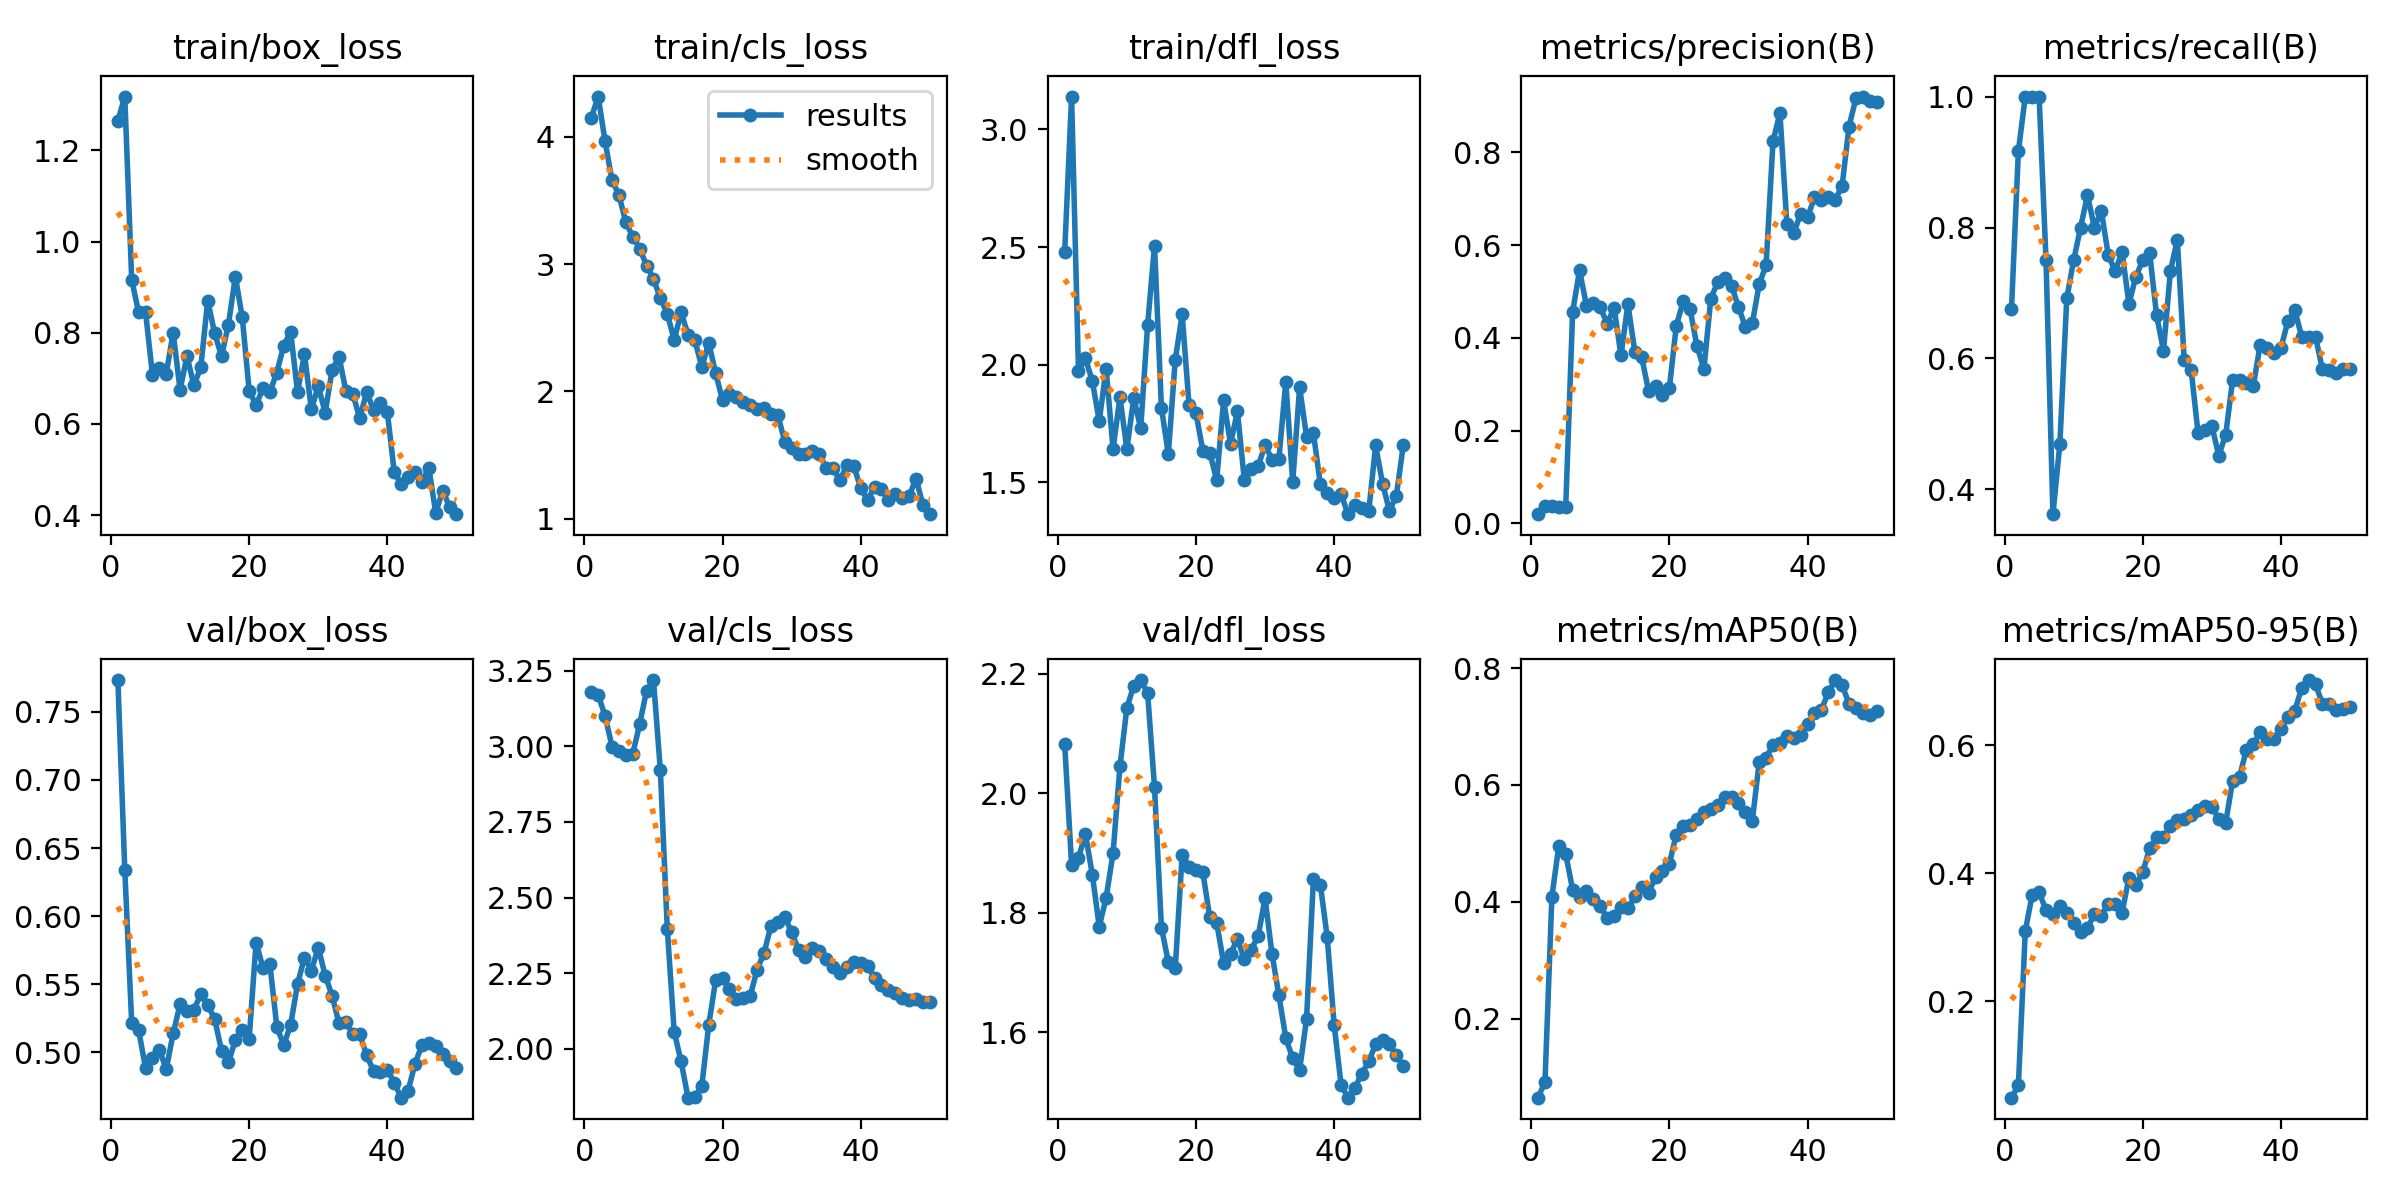

Values plotted in this chart, from the file beside it:
epoch, time, train/box_loss, train/cls_loss, train/dfl_loss, metrics/precision(B), metrics/recall(B), metrics/mAP50(B), metrics/mAP50-95(B), val/box_loss, val/cls_loss, val/dfl_loss, lr/pg0, lr/pg1, lr/pg2
1, 3.472, 1.265, 4.148, 2.479, 0.01981, 0.675, 0.06464, 0.04936, 0.7733, 3.178, 2.082, 2.142e-05, 2.142e-05, 2.142e-05
2, 7.636, 1.318, 4.314, 3.14, 0.03696, 0.9167, 0.0917, 0.06869, 0.6339, 3.17, 1.88, 4.89904e-05, 4.89904e-05, 4.89904e-05
3, 11.73, 0.9168, 3.962, 1.973, 0.03693, 1, 0.4089, 0.31, 0.5218, 3.101, 1.892, 7.54298e-05, 7.54298e-05, 7.54298e-05
4, 15.71, 0.8446, 3.656, 2.027, 0.03455, 1, 0.4954, 0.3662, 0.5165, 3, 1.932, 0.0001007, 0.0001007, 0.0001007
5, 19.75, 0.8458, 3.542, 1.931, 0.03468, 1, 0.4815, 0.3706, 0.4886, 2.986, 1.864, 0.0001249, 0.0001249, 0.0001249
6, 23.67, 0.7083, 3.327, 1.761, 0.4558, 0.75, 0.4209, 0.3418, 0.4956, 2.97, 1.777, 0.000148, 0.000148, 0.000148
7, 27.33, 0.7221, 3.215, 1.982, 0.5458, 0.3623, 0.409, 0.3362, 0.5021, 2.976, 1.825, 0.0001699, 0.0001699, 0.0001699
8, 31.09, 0.71, 3.122, 1.641, 0.4697, 0.4689, 0.4178, 0.349, 0.4877, 3.073, 1.9, 0.0001907, 0.0001907, 0.0001907
9, 34.64, 0.8004, 2.988, 1.862, 0.4762, 0.6917, 0.4053, 0.3377, 0.5139, 3.185, 2.045, 0.0002103, 0.0002103, 0.0002103
10, 38.15, 0.6749, 2.883, 1.642, 0.4656, 0.75, 0.3926, 0.3225, 0.5353, 3.22, 2.143, 0.0002288, 0.0002288, 0.0002288
11, 41.66, 0.7485, 2.73, 1.859, 0.4306, 0.8, 0.3721, 0.3089, 0.5307, 2.921, 2.18, 0.0002462, 0.0002462, 0.0002462
12, 45.21, 0.6848, 2.61, 1.729, 0.4649, 0.8495, 0.3762, 0.3141, 0.5312, 2.397, 2.189, 0.0002625, 0.0002625, 0.0002625
13, 48.69, 0.724, 2.403, 2.167, 0.3621, 0.7998, 0.391, 0.3365, 0.5429, 2.056, 2.168, 0.0002776, 0.0002776, 0.0002776
14, 52.19, 0.8706, 2.62, 2.507, 0.4727, 0.8257, 0.3885, 0.3335, 0.5346, 1.958, 2.01, 0.0002916, 0.0002916, 0.0002916
15, 55.64, 0.7992, 2.447, 1.818, 0.3704, 0.7583, 0.4093, 0.3522, 0.5248, 1.838, 1.775, 0.0003045, 0.0003045, 0.0003045
16, 59.03, 0.7484, 2.4, 1.62, 0.358, 0.7333, 0.4259, 0.3521, 0.5012, 1.841, 1.718, 0.0003162, 0.0003162, 0.0003162
17, 62.47, 0.8179, 2.191, 2.021, 0.2847, 0.7629, 0.4149, 0.3385, 0.4928, 1.877, 1.707, 0.0003268, 0.0003268, 0.0003268
18, 65.89, 0.9232, 2.382, 2.214, 0.296, 0.6833, 0.4432, 0.3929, 0.5089, 2.079, 1.897, 0.0003363, 0.0003363, 0.0003363
19, 69.56, 0.8343, 2.141, 1.828, 0.277, 0.725, 0.4532, 0.3823, 0.5168, 2.227, 1.877, 0.0003446, 0.0003446, 0.0003446
20, 72.94, 0.6724, 1.932, 1.794, 0.2919, 0.75, 0.4652, 0.4013, 0.5101, 2.233, 1.872, 0.0003519, 0.0003519, 0.0003519
21, 76.53, 0.6412, 1.978, 1.634, 0.4257, 0.7612, 0.5152, 0.4394, 0.5807, 2.198, 1.867, 0.0003579, 0.0003579, 0.0003579
22, 80, 0.6784, 1.959, 1.624, 0.4786, 0.6659, 0.5304, 0.4561, 0.5621, 2.165, 1.792, 0.0003629, 0.0003629, 0.0003629
23, 83.48, 0.6697, 1.914, 1.511, 0.4615, 0.612, 0.5321, 0.4559, 0.5646, 2.169, 1.783, 0.0003667, 0.0003667, 0.0003667
24, 86.84, 0.7127, 1.895, 1.849, 0.3816, 0.7333, 0.541, 0.4734, 0.5189, 2.174, 1.716, 0.0003694, 0.0003694, 0.0003694
25, 90.35, 0.7715, 1.861, 1.663, 0.3335, 0.7814, 0.5532, 0.4831, 0.5053, 2.262, 1.732, 0.000371, 0.000371, 0.000371
26, 93.93, 0.8021, 1.872, 1.801, 0.4845, 0.5974, 0.5585, 0.4846, 0.5202, 2.317, 1.756, 0.0003606, 0.0003606, 0.0003606
27, 97.54, 0.67, 1.824, 1.51, 0.5205, 0.5828, 0.5654, 0.4902, 0.5503, 2.406, 1.722, 0.0003464, 0.0003464, 0.0003464
28, 101.1, 0.7528, 1.816, 1.558, 0.5283, 0.4865, 0.579, 0.4985, 0.5696, 2.419, 1.738, 0.0003323, 0.0003323, 0.0003323
29, 104.6, 0.632, 1.605, 1.569, 0.5126, 0.4912, 0.5787, 0.5042, 0.5601, 2.435, 1.761, 0.0003182, 0.0003182, 0.0003182
30, 108, 0.6824, 1.556, 1.659, 0.4663, 0.4969, 0.5693, 0.5039, 0.5769, 2.386, 1.824, 0.000304, 0.000304, 0.000304
31, 111.3, 0.6249, 1.513, 1.596, 0.424, 0.4518, 0.5531, 0.4849, 0.5564, 2.327, 1.731, 0.0002899, 0.0002899, 0.0002899
32, 114.5, 0.7176, 1.51, 1.6, 0.4311, 0.4833, 0.538, 0.4788, 0.5416, 2.304, 1.662, 0.0002757, 0.0002757, 0.0002757
33, 118, 0.7476, 1.531, 1.926, 0.5155, 0.5667, 0.6394, 0.5439, 0.5213, 2.332, 1.59, 0.0002616, 0.0002616, 0.0002616
34, 121.4, 0.6722, 1.512, 1.501, 0.5571, 0.5667, 0.6468, 0.5504, 0.5225, 2.322, 1.557, 0.0002475, 0.0002475, 0.0002475
35, 125.1, 0.666, 1.399, 1.904, 0.8241, 0.5622, 0.6684, 0.5932, 0.5133, 2.296, 1.537, 0.0002333, 0.0002333, 0.0002333
36, 128.8, 0.6123, 1.398, 1.695, 0.8848, 0.5587, 0.6724, 0.6012, 0.5134, 2.27, 1.622, 0.0002192, 0.0002192, 0.0002192
37, 132.2, 0.6699, 1.302, 1.708, 0.6459, 0.6212, 0.6842, 0.6207, 0.4978, 2.25, 1.857, 0.0002051, 0.0002051, 0.0002051
38, 135.7, 0.6299, 1.425, 1.492, 0.6259, 0.6167, 0.6807, 0.6091, 0.4864, 2.269, 1.847, 0.0001909, 0.0001909, 0.0001909
39, 138.9, 0.6469, 1.413, 1.456, 0.6679, 0.6083, 0.6862, 0.609, 0.4857, 2.287, 1.759, 0.0001768, 0.0001768, 0.0001768
40, 142.1, 0.6251, 1.24, 1.432, 0.6601, 0.6164, 0.7046, 0.6255, 0.4873, 2.283, 1.612, 0.0001626, 0.0001626, 0.0001626
41, 165.9, 0.4934, 1.15, 1.451, 0.7028, 0.6566, 0.7225, 0.6437, 0.4778, 2.275, 1.512, 0.0001485, 0.0001485, 0.0001485
42, 169.4, 0.4688, 1.249, 1.365, 0.6969, 0.6737, 0.7283, 0.6537, 0.4668, 2.234, 1.491, 0.0001344, 0.0001344, 0.0001344
43, 172.8, 0.4837, 1.232, 1.402, 0.7028, 0.6333, 0.759, 0.6894, 0.4718, 2.212, 1.507, 0.0001202, 0.0001202, 0.0001202
44, 176.6, 0.4948, 1.152, 1.391, 0.698, 0.6333, 0.7796, 0.7017, 0.4917, 2.195, 1.531, 0.0001061, 0.0001061, 0.0001061
45, 180.1, 0.4732, 1.193, 1.377, 0.728, 0.6333, 0.7709, 0.6949, 0.5054, 2.185, 1.551, 9.19632e-05, 9.19632e-05, 9.19632e-05
46, 183.3, 0.5035, 1.16, 1.657, 0.8557, 0.5833, 0.739, 0.6648, 0.5067, 2.168, 1.58, 7.7826e-05, 7.7826e-05, 7.7826e-05
47, 186.4, 0.4044, 1.179, 1.495, 0.9169, 0.583, 0.7323, 0.6644, 0.5046, 2.163, 1.587, 6.36888e-05, 6.36888e-05, 6.36888e-05
48, 189.6, 0.4533, 1.315, 1.379, 0.9203, 0.5778, 0.7226, 0.655, 0.4985, 2.163, 1.581, 4.95516e-05, 4.95516e-05, 4.95516e-05
49, 192.8, 0.4184, 1.109, 1.444, 0.9117, 0.5833, 0.7205, 0.6561, 0.4934, 2.155, 1.562, 3.54144e-05, 3.54144e-05, 3.54144e-05
50, 196, 0.4018, 1.037, 1.657, 0.9092, 0.5833, 0.7271, 0.66, 0.4888, 2.153, 1.544, 2.12772e-05, 2.12772e-05, 2.12772e-05
